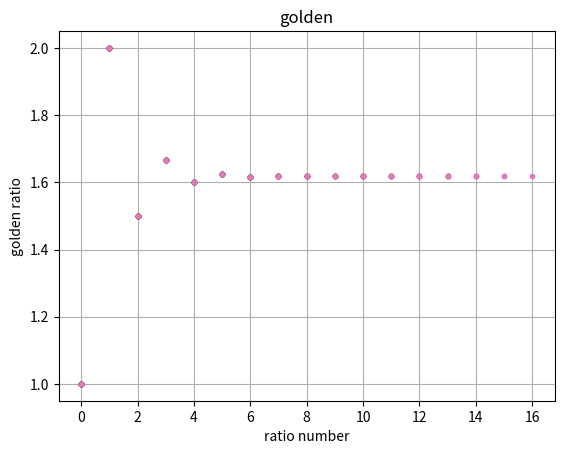

Generate this figure with matplotlib:
import numpy as np
import matplotlib.pyplot as plt

## define a function that computes n+1 
# the previous two fibonacci numbers

def aliens(F,n):
    """
    

    Parameters
    ----------
    F : float array
    F[n] is the n-th Fibonnacci number
        DESCRIPTION.
    n : integer
        index into F

    Returns
    -------
    F[n + 1], the (n+1)-st Fibonacci number
    """
    print(F[n-1], F[n-2])
    F[n] = F[n-1] + F[n-2]
    return F[n]

def aliens2(F, n):
    
    if len(F) <=2:
        print(' F is not long enough')
        return(0)
    """
    

    Parameters
    ----------
    F : float list
        list of fibonnaaci numbers
    n : integer
        compute the n-th fibonacci number f given F[n-1] and F[n-2]

    Returns
    -------
    None.

    """
    F.append(F[n-1] + F[n-2])
    return F
if __name__ == "__main__":
    
    ## first use an array
    
    F = np.zeros(100)
    F[0] = 0
    F[1] = 1
    
    for n in range(2, 19):
        
        F[n] = aliens(F, n)
    intF =[int(x) for x in F[:19]]
    
   
    print(intF)
   
    
   
    ## now use a list
    
    F = intF
    d = []
    

    print(F)
    
    for n in range(2, 19):
        d.append(F[n]/F[n-1])
        print(d)
        ## to finish this, compute d[n] = F[n]/F[n-1]
        ## and for n=1 to 20 plot d[n]
        
        plt.plot(d, ".")
        plt.title("golden")
        plt.xlabel("ratio number")
        plt.ylabel("golden ratio")
        plt.grid()